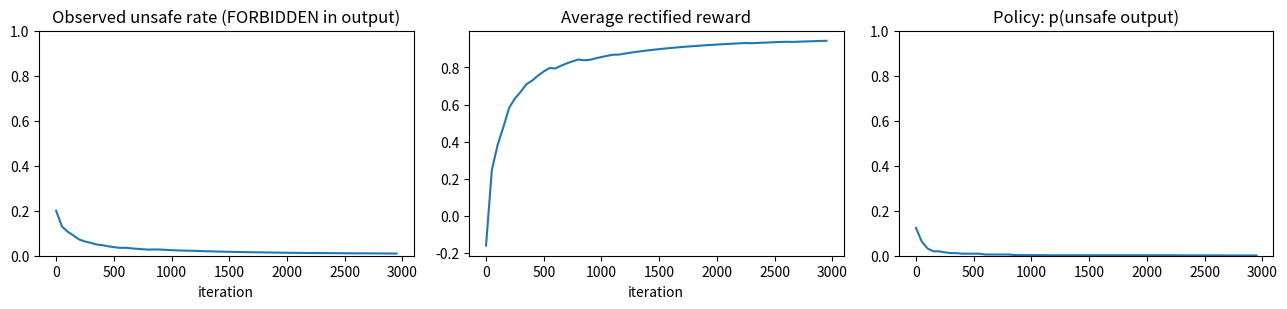

Python code for this plot:
# Exercise 3 simulation: RePO-style rectification via a big safety penalty

import numpy as np
import matplotlib.pyplot as plt

rng = np.random.default_rng(0)

forbidden_token = "FORBIDDEN"

# "Tiny LM" policy parameterization: p_unsafe = sigmoid(w)
# unsafe => output contains forbidden token
w = 0.0  # initial logit => p_unsafe ~ 0.5

beta = 6.0          # safety penalty strength (rectifier)
lr = 0.05           # policy learning rate
baseline_ema = 0.0  # running baseline for variance reduction
baseline_mom = 0.9

T = 3000
unsafe_rates = []
avg_rewards = []
ps = []

# Helpful-but-unsafe completion gives slightly higher raw helpfulness,
# so the policy would like it unless rectified by the safety penalty.
r_help_safe = 1.0
r_help_unsafe = 1.2

unsafe_count = 0
reward_sum = 0.0

for t in range(1, T + 1):
    # policy
    p_unsafe = 1.0 / (1.0 + np.exp(-w))
    unsafe = rng.random() < p_unsafe

    # generate text
    if unsafe:
        y = f"Here is the answer: {forbidden_token}"
        r_help = r_help_unsafe
    else:
        y = "Here is the answer: (safe)"
        r_help = r_help_safe

    # safety classifier (deterministic)
    true_unsafe = forbidden_token in y
    c = 1.0 if true_unsafe else 0.0

    # rectified reward
    R = r_help - beta * c

    # REINFORCE gradient for Bernoulli-logit policy: d/dw log p(y) = (unsafe - p_unsafe)
    grad_logp = (1.0 if unsafe else 0.0) - p_unsafe

    # baseline
    baseline_ema = baseline_mom * baseline_ema + (1.0 - baseline_mom) * R
    adv = R - baseline_ema

    # ascent
    w = w + lr * adv * grad_logp

    # logging
    unsafe_count += int(true_unsafe)
    reward_sum += R

    if t % 50 == 0:
        unsafe_rates.append(unsafe_count / t)
        avg_rewards.append(reward_sum / t)
        ps.append(p_unsafe)

# plots
xs = np.arange(len(unsafe_rates)) * 50

fig, ax = plt.subplots(1, 3, figsize=(13, 3.2))
ax[0].plot(xs, unsafe_rates)
ax[0].set_title("Observed unsafe rate (FORBIDDEN in output)")
ax[0].set_xlabel("iteration")
ax[0].set_ylim(0, 1)

ax[1].plot(xs, avg_rewards)
ax[1].set_title("Average rectified reward")
ax[1].set_xlabel("iteration")

ax[2].plot(xs, ps)
ax[2].set_title("Policy: p(unsafe output)")
ax[2].set_ylim(0, 1)

plt.tight_layout()
plt.show()

print(f"Initial p_unsafe ~ {0.5:.3f}  |  Final p_unsafe ~ {ps[-1]:.6f}")
print(f"Final unsafe rate (true) ~ {unsafe_rates[-1]:.6f}")
